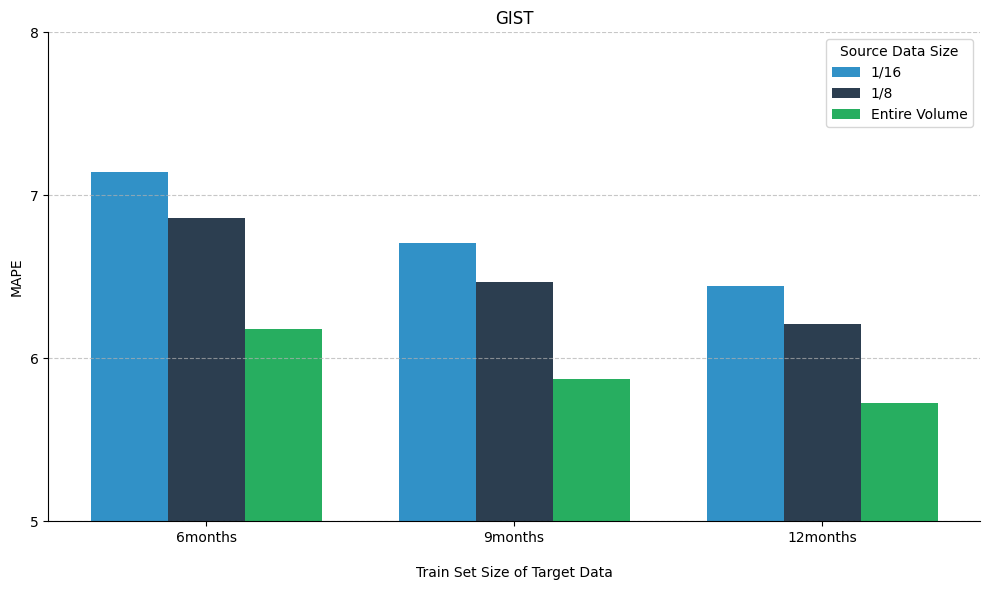

This figure's Python source:
#%%
import matplotlib.pyplot as plt
import numpy as np

# Data
months = ['6months', '9months', '12months']
data_1_16 = [7.1455, 6.7053, 6.4413]
data_1_8 = [6.8629, 6.468, 6.2141]
data_entire = [6.1783, 5.8742, 5.7292]

# Set width of each bar and positions of bars
width = 0.25
x = np.arange(len(months))

# Create figure and axis
plt.figure(figsize=(10, 6))
plt.style.use('default')

# Create bars
# plt.bar(x - width, data_1_16, width, label='1/16', color='#3191C7')
# plt.bar(x, data_1_8, width, label='1/8', color='#1A73A5')
# plt.bar(x + width, data_entire, width, label='Entire Volume', color='#0C527D')
plt.bar(x - width, data_1_16, width, label='1/16', color='#3191C7')
plt.bar(x, data_1_8, width, label='1/8', color='#2C3E50')
plt.bar(x + width, data_entire, width, label='Entire Volume', color='#27AE60')

# Customize plot
plt.ylabel('MAPE')
plt.xlabel('Train Set Size of Target Data', labelpad=15)
plt.title('GIST')
plt.xticks(x, months)
plt.legend(title='Source Data Size')

# Set y-axis limits
plt.ylim(5, 8)
plt.yticks(np.arange(5, 9, 1))

# Add grid
plt.grid(True, axis='y', linestyle='--', alpha=0.7, zorder=0)

# Remove top and right spines
plt.gca().spines['top'].set_visible(False)
plt.gca().spines['right'].set_visible(False)

# Adjust layout
plt.tight_layout()

# Save plots
plt.savefig('gist_plot1.png', dpi=300, bbox_inches='tight')
plt.savefig('gist_plot1.pdf', dpi=300, bbox_inches='tight')
plt.close()
# %%
